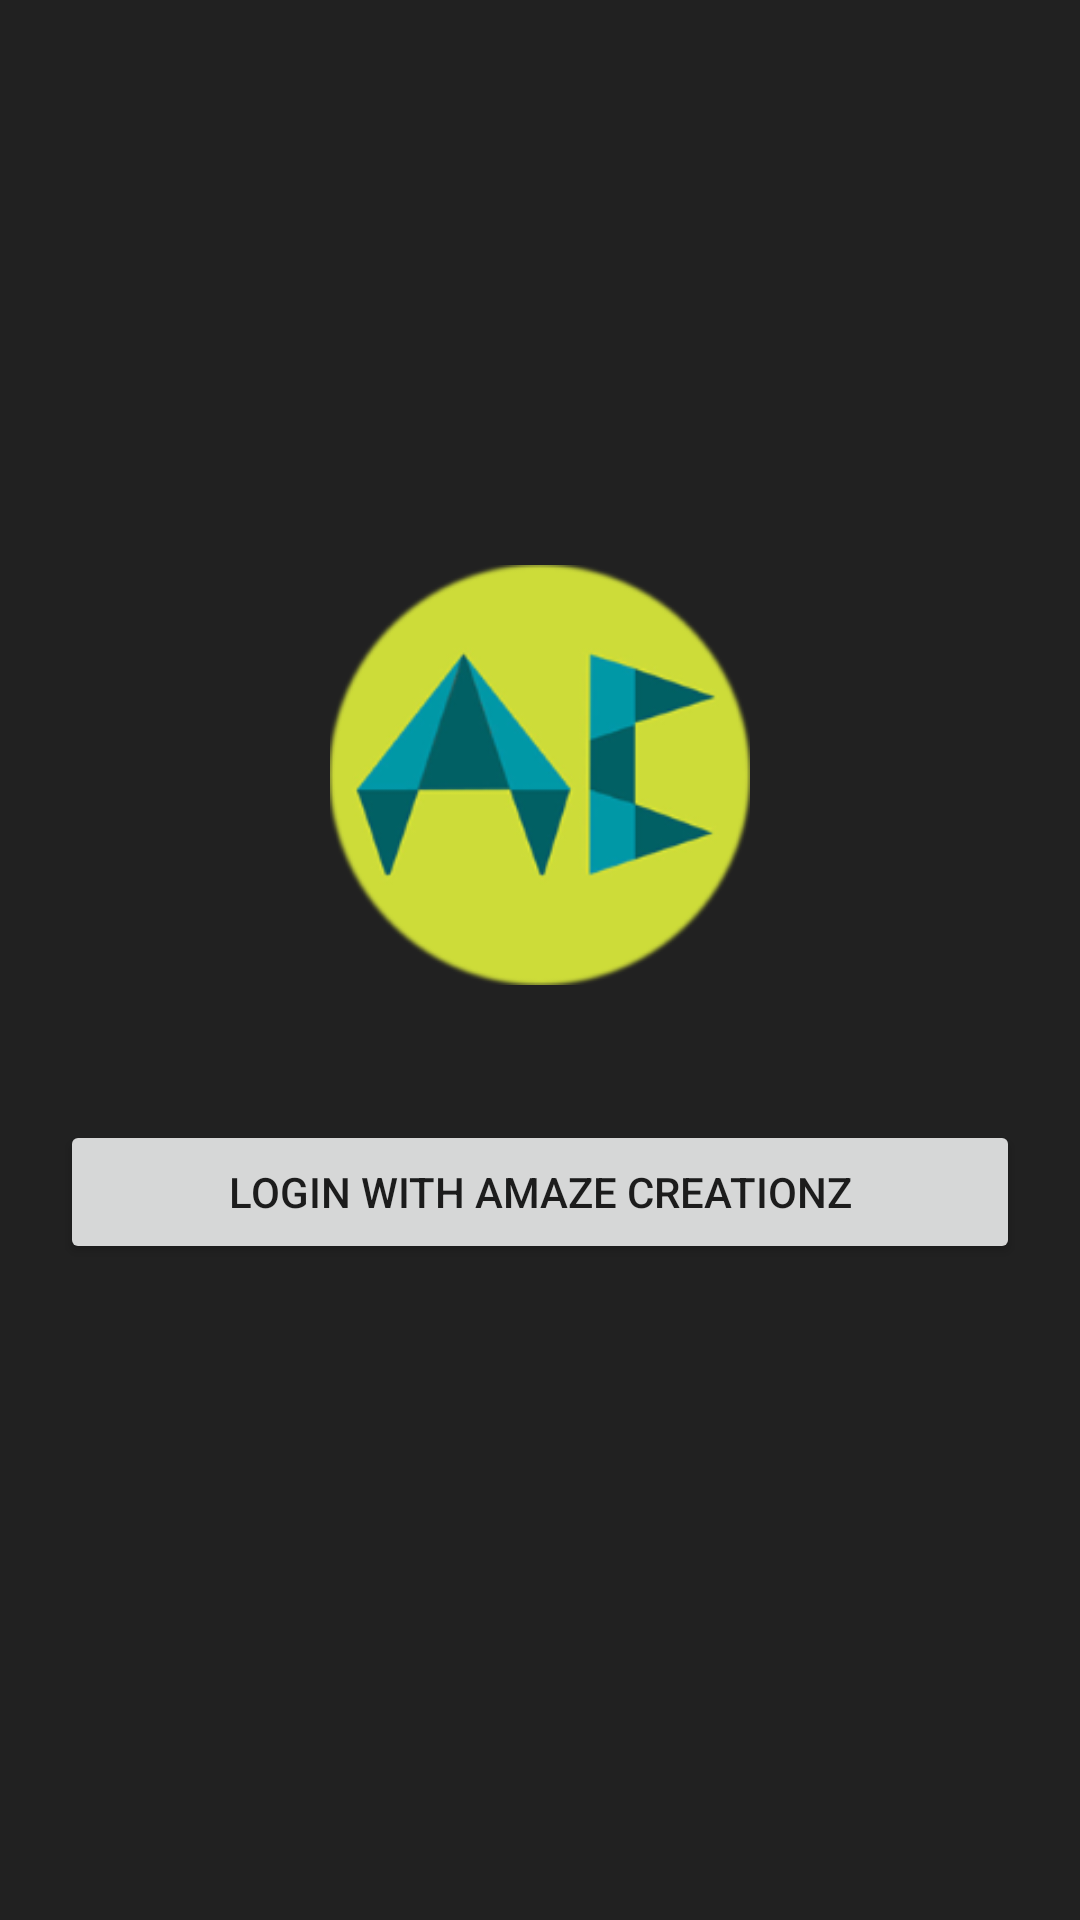

Android layout source for this screen:
<!-- AndroidManifest.xml: application theme AppTheme -->
<!-- res/layout/activity_login.xml -->
<LinearLayout xmlns:android="http://schemas.android.com/apk/res/android"
    xmlns:tools="http://schemas.android.com/tools"
    android:layout_width="match_parent"
    android:layout_height="match_parent"
    android:background="@color/colorPrimary"
    android:gravity="center"
    android:orientation="vertical"
    android:paddingBottom="@dimen/activity_vertical_margin"
    android:paddingLeft="@dimen/activity_horizontal_margin"
    android:paddingRight="@dimen/activity_horizontal_margin"
    android:paddingTop="@dimen/activity_vertical_margin"
    tools:context="com.example.async.activity.LoginActivity">

    <ImageView
        android:id="@+id/logo"
        android:layout_width="match_parent"
        android:layout_height="200sp"
        android:contentDescription="@string/app_name"
        android:cropToPadding="false"
        android:paddingBottom="30dp"
        android:paddingTop="30dp"
        android:scaleType="fitCenter"
        android:src="@drawable/ic_launcher" />

    <Button
        android:id="@+id/sign_in_button"
        android:layout_width="match_parent"
        android:layout_height="wrap_content"
        android:layout_marginBottom="60dp"
        android:layout_marginTop="15dp"
        android:text="@string/login"
        android:theme="@style/RaisedButton" />

    <WebView
        android:id="@+id/webLoad"
        android:layout_width="0dp"
        android:layout_height="0dp"/>
</LinearLayout>
<!-- resources referenced by this layout -->
<resources>
  <color name="colorPrimary">#212121</color>
  <dimen name="activity_horizontal_margin">20dp</dimen>
  <dimen name="activity_vertical_margin">20dp</dimen>
  <!-- drawable ic_launcher: png bitmap (drawable-hdpi, 7134 bytes) -->
  <string name="app_name">Async</string>
  <string name="login">Login with Amaze Creationz</string>
  <style name="AppTheme" parent="Theme.AppCompat.Light.DarkActionBar">
          <item name="colorPrimary">@color/colorPrimary</item>
          <item name="colorPrimaryDark">@color/colorPrimaryDark</item>
          <item name="colorAccent">@color/colorAccent</item>
      </style>
  <color name="colorPrimaryDark">#000000</color>
  <color name="colorAccent">#424242</color>
</resources>
